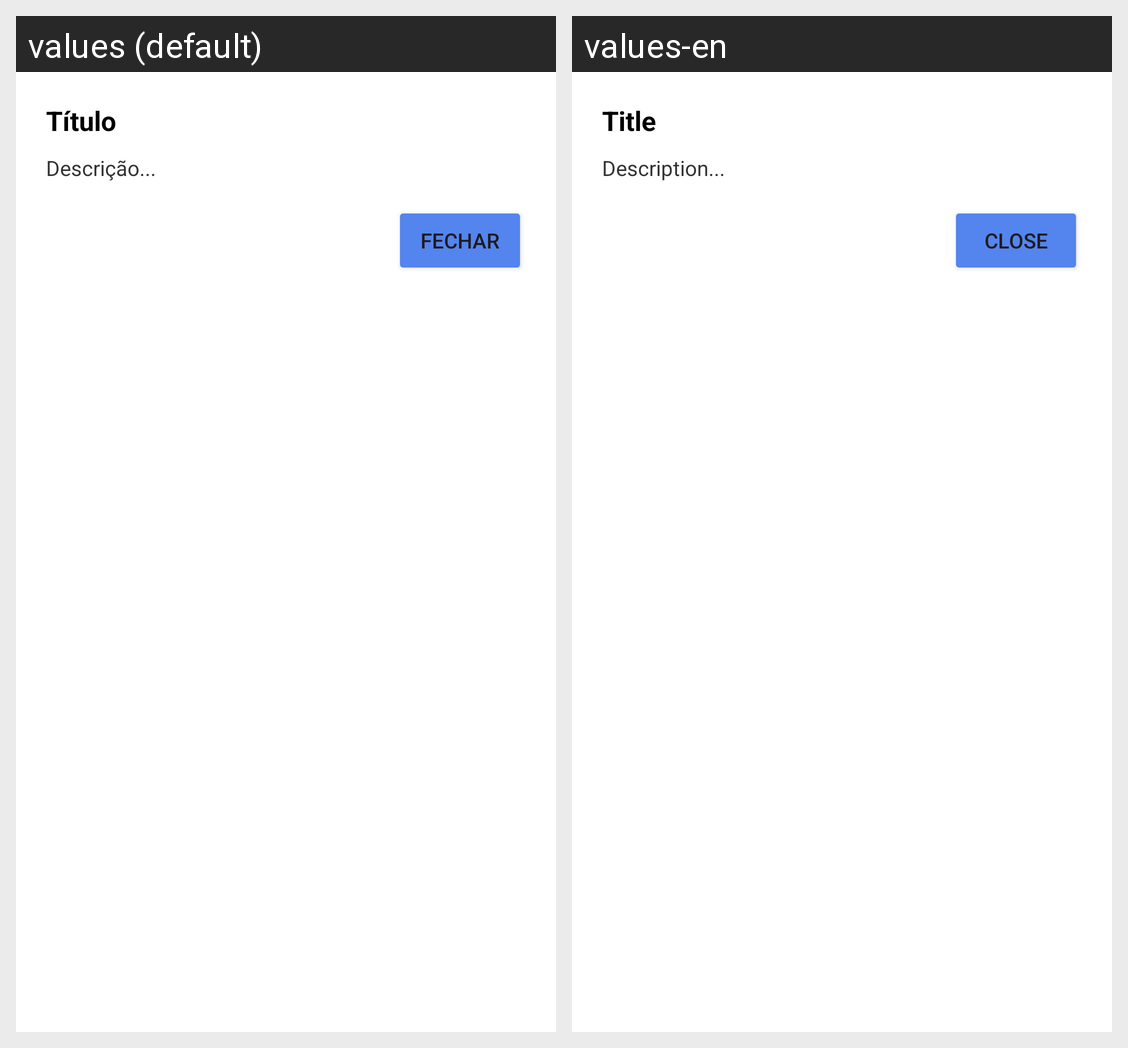

Locale-by-locale string values for the Android screen shown in this grid:
Android screen res/layout/dialog_info_kml.xml rendered under 2 locales, left to right: values (default), values-en. Device: Nexus 5 (rendered at 1080×1920; each locale shown at half size, 540×960, under a caption strip naming it); theme Theme.SPTransApp.
Strings drawn on this screen, with the default value and each locale's value (text and hints the layout hard-codes, and strings that could not be matched under every locale, appear in the picture but are not listed):

header_title
  values: Título
  values-en: Title

header_description
  values: Descrição...
  values-en: Description...

btn_close
  values: Fechar
  values-en: Close
